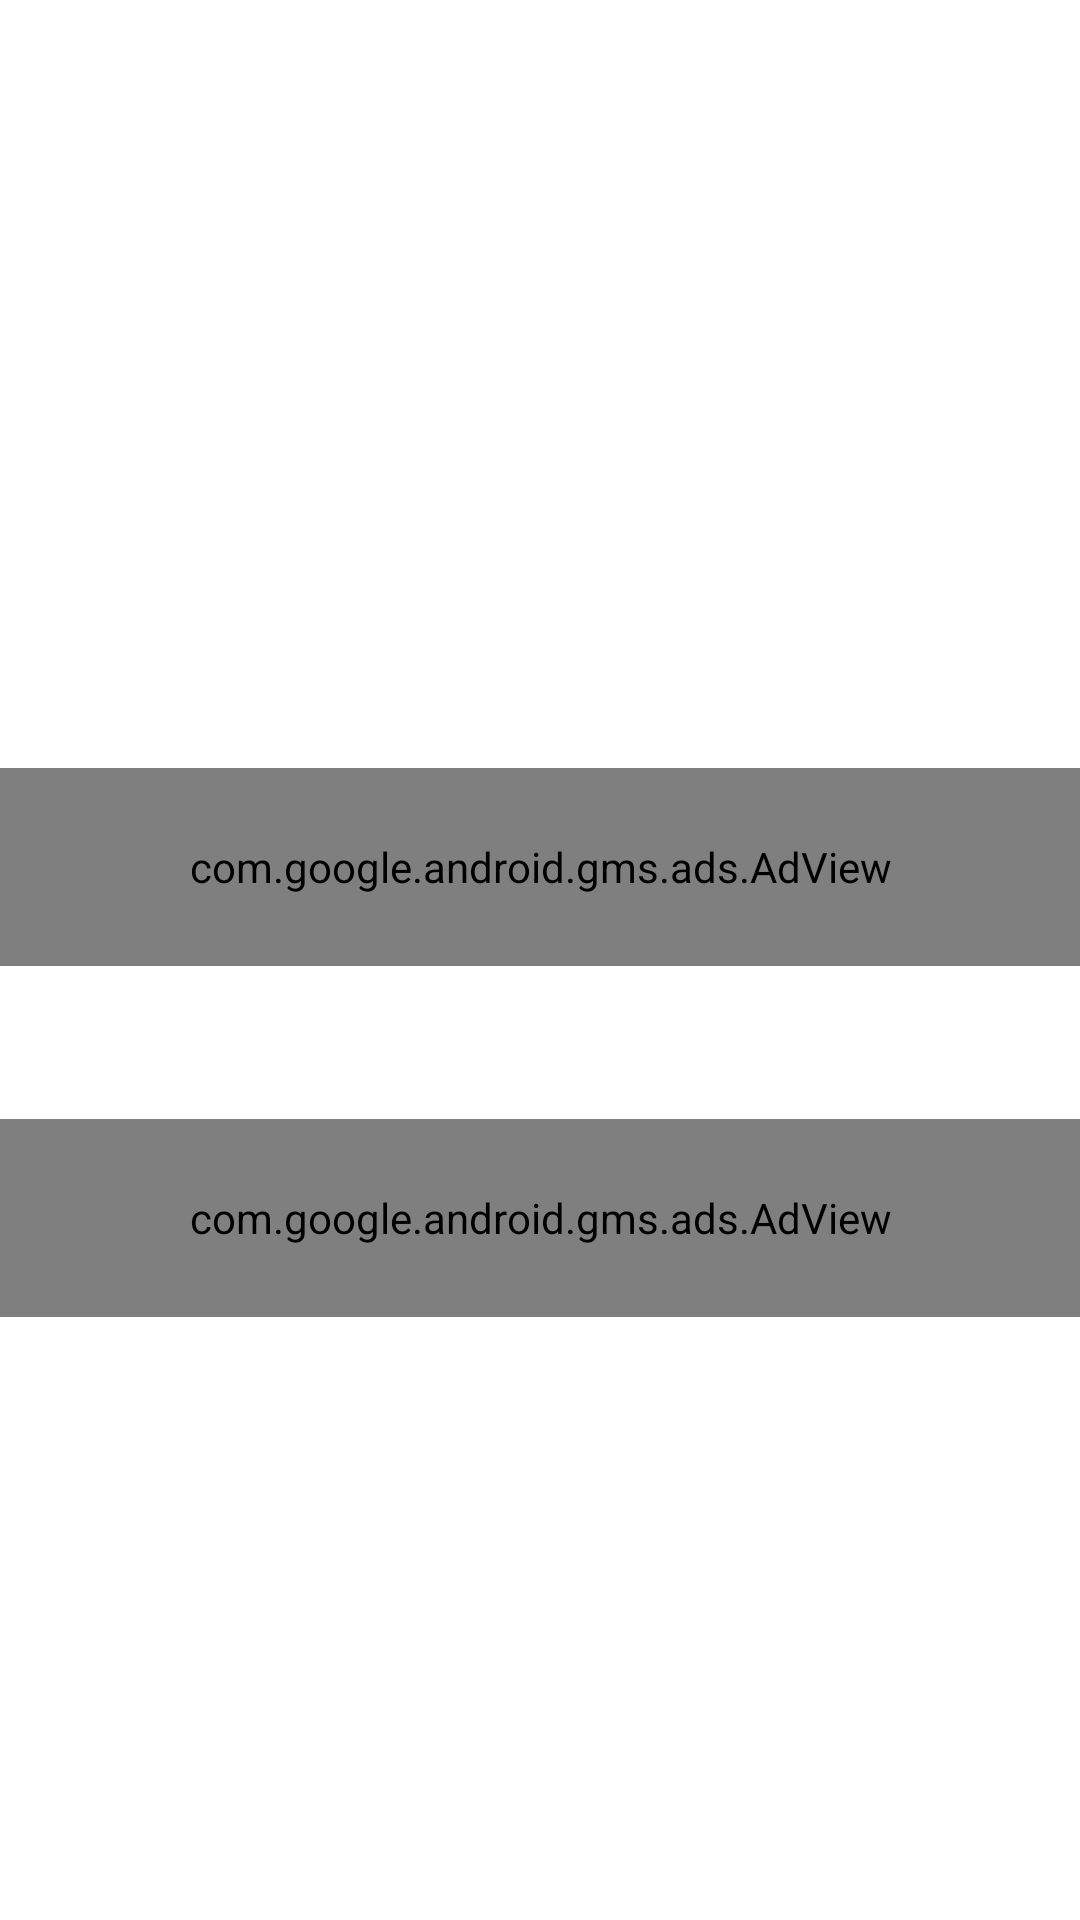

Produce the Android XML layout that renders to this screen, including the resource entries it uses.
<!-- AndroidManifest.xml: application theme AppTheme -->
<!-- res/layout/activity_details.xml -->
<?xml version="1.0" encoding="utf-8"?>
<androidx.coordinatorlayout.widget.CoordinatorLayout xmlns:android="http://schemas.android.com/apk/res/android"
    xmlns:app="http://schemas.android.com/apk/res-auto"
    xmlns:tools="http://schemas.android.com/tools"
    android:layout_width="match_parent"

    tools:context=".Details"
    android:layout_height="match_parent"
    android:fitsSystemWindows="true">

    <com.google.android.material.appbar.AppBarLayout
        android:id="@+id/appbar"
        android:layout_width="match_parent"
        android:layout_height="256dp"
        android:background="@color/colorWhite"
        android:fitsSystemWindows="true"
        android:theme="@style/ThemeOverlay.AppCompat.Dark.ActionBar">

        <com.google.android.material.appbar.CollapsingToolbarLayout
            android:id="@+id/collapsing_toolbar"
            android:background="@color/colorWhite"
            android:layout_width="match_parent"
            android:layout_height="match_parent"
            android:fitsSystemWindows="true"
            app:expandedTitleMarginStart="10dp"
            app:layout_scrollFlags="scroll|exitUntilCollapsed|snap">

            <ImageView
                android:id="@+id/rImageView2"
                android:layout_width="match_parent"
                android:layout_height="match_parent"

                android:background="@color/colorWhite"
                android:fitsSystemWindows="true"
                android:scaleType="centerCrop"
                app:layout_collapseMode="parallax" />


            <View
                android:layout_width="match_parent"
                android:layout_height="160dp"
                android:layout_gravity="bottom"

                android:background="@drawable/scrim"
                 />

            <androidx.appcompat.widget.Toolbar
                android:id="@+id/anim_toolbar"
                android:layout_width="match_parent"
                android:layout_height="?attr/actionBarSize"
                app:layout_collapseMode="pin"
                app:popupTheme="@style/ThemeOverlay.AppCompat.Light" />

        </com.google.android.material.appbar.CollapsingToolbarLayout>

    </com.google.android.material.appbar.AppBarLayout>

    <androidx.core.widget.NestedScrollView
        android:layout_width="match_parent"
        android:layout_height="match_parent"
        android:background="@color/colorWhite"
        app:layout_behavior="@string/appbar_scrolling_view_behavior">

        <LinearLayout
            android:layout_width="match_parent"
            android:background="?attr/backgroundColor"
            android:layout_height="match_parent"
            android:orientation="vertical">
            <com.google.android.gms.ads.AdView
                android:id="@+id/bannerDetails2"
                android:layout_width="match_parent"
                android:layout_height="66dp"
                app:adSize="BANNER"
                app:adUnitId="ca-app-pub-7031895079125878/1870606059">
            </com.google.android.gms.ads.AdView>

            <TextView
                android:id="@+id/rTitleView2"
                android:layout_width="match_parent"
                android:layout_height="match_parent"
                android:layout_marginLeft="4dp"
                android:layout_marginTop="4dp"

                android:layout_marginRight="4dp"
                android:layout_marginBottom="20dp"
                android:text=""
                android:textColor="?attr/textColor"
                android:textSize="20sp" />
            <com.google.android.gms.ads.AdView
                android:id="@+id/bannerDetails"
                android:layout_width="match_parent"
                android:layout_height="66dp"
                app:adSize="BANNER"
                app:adUnitId="ca-app-pub-7031895079125878/3954129328">
            </com.google.android.gms.ads.AdView>


        </LinearLayout>


    </androidx.core.widget.NestedScrollView>



</androidx.coordinatorlayout.widget.CoordinatorLayout>
<!-- resources referenced by this layout -->
<resources>
  <color name="colorWhite">#FFFFFF</color>
  <style name="AppTheme" parent="Theme.AppCompat.Light.NoActionBar">
          
          <item name="colorPrimary">@color/colorBlack</item>
          <item name="colorPrimaryDark">@color/colorPrimaryDark</item>
          <item name="colorAccent">@color/colorPrimary</item>
          <item name="colorButtonNormal">@color/colorPrimary</item>
          <item name="cardViewStyle">@color/colorBlack</item>
          <item name="textColor">#000000</item>
          <item name="backgroundColor">#FFFFFF</item>
          <item name="browser_actions_text_color">#000000</item>
          <item name="cardBackgroundColor">#FFFFFF</item>
          <item name="android:textColorSecondary">@color/colorBlack</item>
  
  
      </style>
  <color name="colorBlack">#000000</color>
  <color name="colorPrimaryDark">#8F38EA</color>
  <color name="colorPrimary">#6200EE</color>
</resources>
